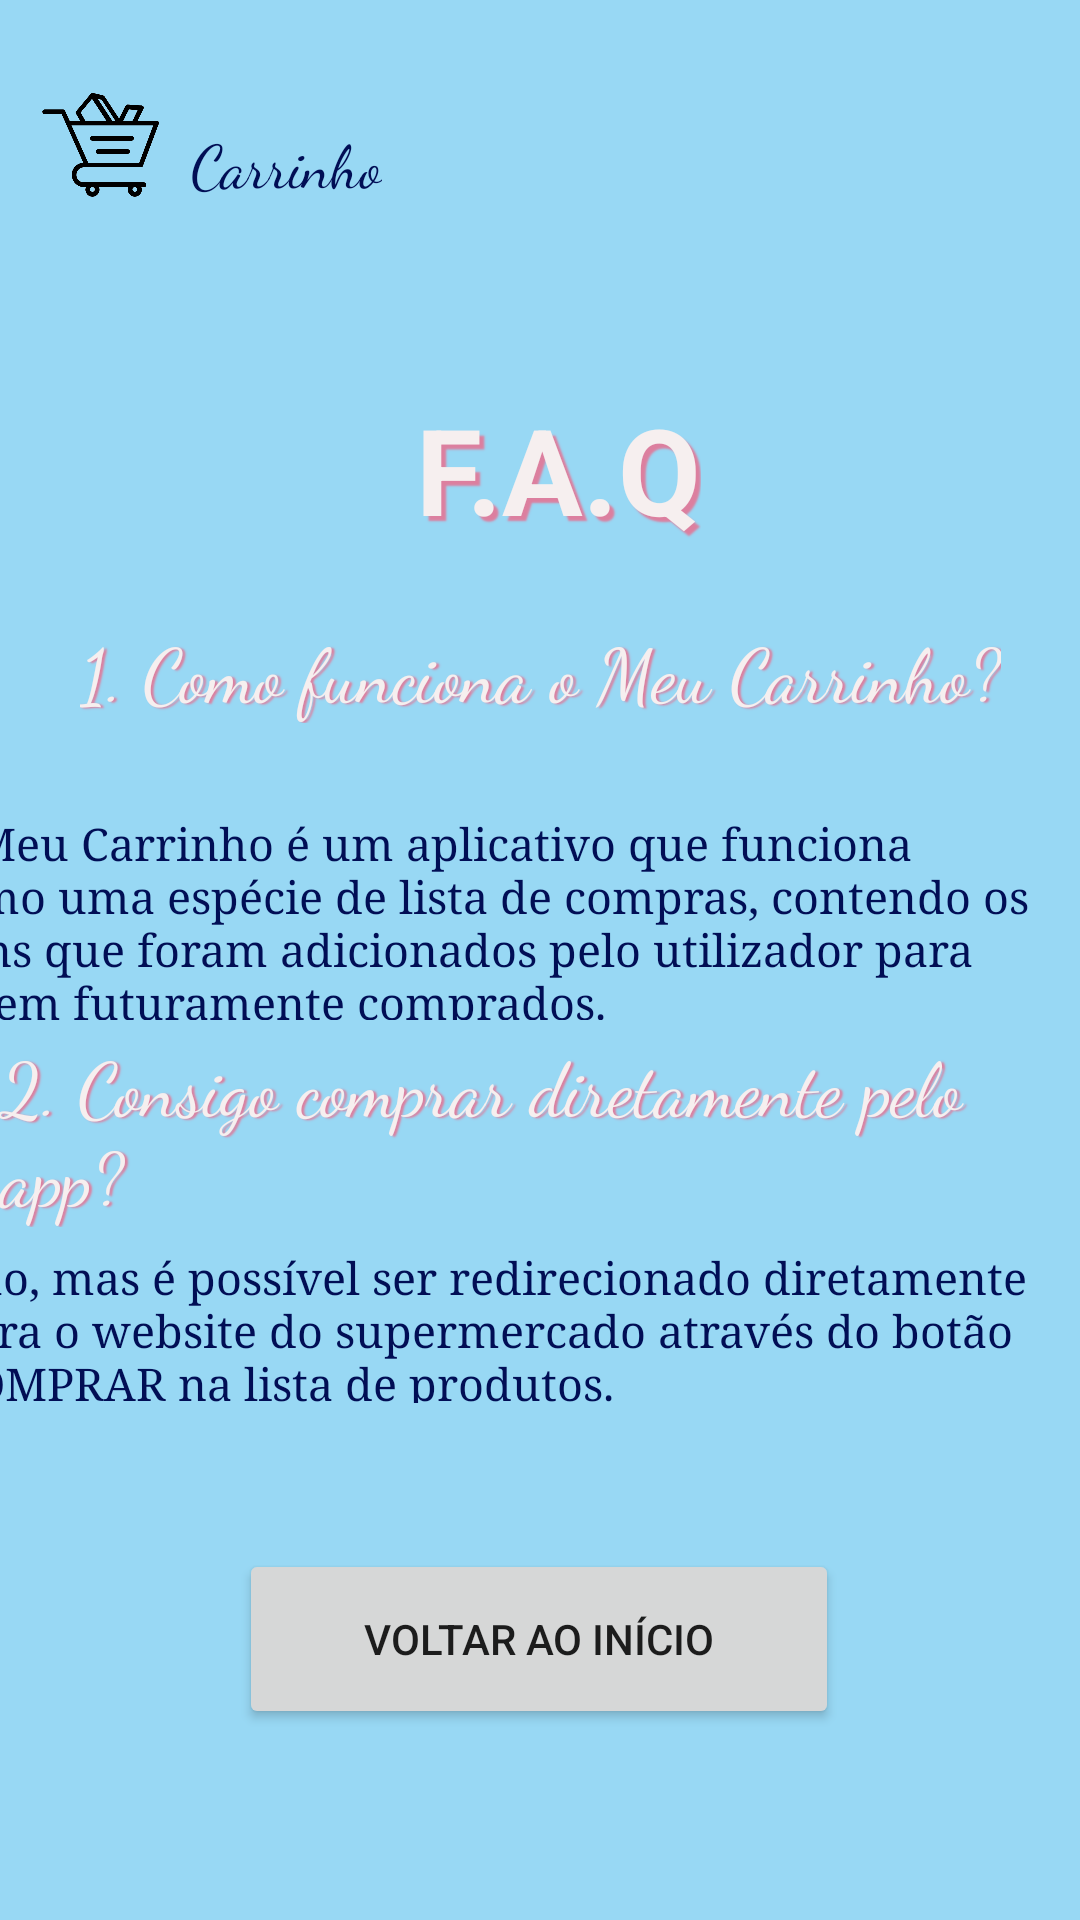

This screen was rendered from an Android layout file. Write that file and the resources it references.
<!-- AndroidManifest.xml: application theme Theme.AT -->
<!-- res/layout/fragment_second.xml -->
<?xml version="1.0" encoding="utf-8"?>
<androidx.constraintlayout.widget.ConstraintLayout xmlns:android="http://schemas.android.com/apk/res/android"
    xmlns:app="http://schemas.android.com/apk/res-auto"
    xmlns:tools="http://schemas.android.com/tools"
    android:id="@+id/frameLayout2"
    android:layout_width="match_parent"
    android:layout_height="match_parent"
    android:background="#98D8F4"
    tools:context=".view.fragments.SecondFragment">

    <ImageView
        android:id="@+id/carrinho"
        android:layout_width="40dp"
        android:layout_height="53dp"
        android:contentDescription="@string/app_name"
        app:layout_constraintBottom_toBottomOf="parent"
        app:layout_constraintEnd_toEndOf="parent"
        app:layout_constraintHorizontal_bias="0.042"
        app:layout_constraintStart_toStartOf="parent"
        app:layout_constraintTop_toTopOf="parent"
        app:layout_constraintVertical_bias="0.037"
        app:srcCompat="@drawable/carrinho" />

    <TextView
        android:id="@+id/tituloApp"
        android:layout_width="wrap_content"
        android:layout_height="wrap_content"
        android:fontFamily="cursive"
        android:text="@string/app_name"
        android:textColor="#010E55"
        android:textSize="20sp"
        app:layout_constraintBottom_toBottomOf="parent"
        app:layout_constraintEnd_toEndOf="parent"
        app:layout_constraintHorizontal_bias="0.042"
        app:layout_constraintStart_toEndOf="@+id/carrinho"
        app:layout_constraintTop_toTopOf="parent"
        app:layout_constraintVertical_bias="0.066" />

    <TextView
        android:id="@+id/faq"
        android:layout_width="wrap_content"
        android:layout_height="wrap_content"
        android:text="@string/faq"
        android:textColor="#F6EFEF"
        android:textSize="40sp"
        android:textStyle="bold"
        android:shadowRadius="1"
        android:shadowColor="#DC7F9F"
        android:shadowDx="5"
        android:shadowDy="5"
        app:layout_constraintBottom_toBottomOf="parent"
        app:layout_constraintEnd_toEndOf="parent"
        app:layout_constraintHorizontal_bias="0.403"
        app:layout_constraintStart_toEndOf="@+id/carrinho"
        app:layout_constraintTop_toTopOf="parent"
        app:layout_constraintVertical_bias="0.221" />

    <TextView
        android:id="@+id/r2"
        android:layout_width="394dp"
        android:layout_height="82dp"
        android:fontFamily="serif"
        android:padding="15dp"
        android:text="@string/re2"
        android:textAlignment="textStart"
        android:textColor="#010E55"
        android:textSize="15sp"
        app:layout_constraintBottom_toTopOf="@+id/button2"
        app:layout_constraintEnd_toEndOf="parent"
        app:layout_constraintHorizontal_bias="1.0"
        app:layout_constraintStart_toStartOf="parent"
        app:layout_constraintTop_toBottomOf="@+id/r1"
        app:layout_constraintVertical_bias="0.575" />

    <TextView
        android:id="@+id/r1"
        android:layout_width="399dp"
        android:layout_height="99dp"
        android:fontFamily="serif"
        android:padding="15dp"
        android:text="@string/re1"
        android:textAlignment="textStart"
        android:textColor="#010E55"
        android:textSize="15sp"
        app:layout_constraintBottom_toTopOf="@+id/button2"
        app:layout_constraintEnd_toEndOf="parent"
        app:layout_constraintHorizontal_bias="1.0"
        app:layout_constraintStart_toStartOf="parent"
        app:layout_constraintTop_toBottomOf="@+id/faq"
        app:layout_constraintVertical_bias="0.311" />

    <TextView
        android:id="@+id/p2"
        android:layout_width="wrap_content"
        android:layout_height="wrap_content"
        android:fontFamily="cursive"
        android:text="@string/pe2"
        android:textColor="#F6EFEF"
        android:textSize="25sp"
        android:shadowRadius="1"
        android:shadowColor="#DC7F9F"
        android:shadowDx="3"
        android:shadowDy="1"
        app:layout_constraintBottom_toTopOf="@+id/r2"
        app:layout_constraintEnd_toEndOf="parent"
        app:layout_constraintHorizontal_bias="0.589"
        app:layout_constraintStart_toStartOf="parent"
        app:layout_constraintTop_toBottomOf="@+id/r1"
        app:layout_constraintVertical_bias="0.571" />

    <TextView
        android:id="@+id/p1"
        android:layout_width="wrap_content"
        android:layout_height="wrap_content"
        android:fontFamily="cursive"
        android:text="@string/pe1"
        android:textColor="#F6EFEF"
        android:textSize="25sp"
        android:shadowRadius="1"
        android:shadowColor="#DC7F9F"
        android:shadowDx="3"
        android:shadowDy="1"
        app:layout_constraintBottom_toTopOf="@+id/r1"
        app:layout_constraintEnd_toEndOf="parent"
        app:layout_constraintStart_toStartOf="parent"
        app:layout_constraintTop_toBottomOf="@+id/faq"
        app:layout_constraintVertical_bias="0.601" />


    <Button
        android:id="@+id/button2"
        android:layout_width="200dp"
        android:layout_height="60dp"
        android:text="@string/inicial"
        app:layout_constraintBottom_toBottomOf="parent"
        app:layout_constraintEnd_toEndOf="parent"
        app:layout_constraintHorizontal_bias="0.497"
        app:layout_constraintStart_toStartOf="parent"
        app:layout_constraintTop_toTopOf="parent"
        app:layout_constraintVertical_bias="0.89" />


</androidx.constraintlayout.widget.ConstraintLayout>
<!-- resources referenced by this layout -->
<resources>
  <!-- drawable carrinho: png bitmap (drawable-v24, 9189 bytes) -->
  <string name="app_name">Carrinho</string>
  <string name="faq">F.A.Q</string>
  <string name="inicial">Voltar ao início</string>
  <string name="pe1">1. Como funciona o Meu Carrinho?</string>
  <string name="pe2">2. Consigo comprar diretamente pelo app?</string>
  <string name="re1">O Meu Carrinho é um aplicativo que funciona como uma espécie de lista de compras, contendo os itens que foram adicionados pelo utilizador para serem futuramente comprados.</string>
  <string name="re2">Não, mas é possível ser redirecionado diretamente para o website do supermercado através do botão COMPRAR na lista de produtos.</string>
  <style name="Theme.AT" parent="Theme.MaterialComponents.DayNight.NoActionBar">
          
          <item name="colorPrimary">#CE93D8</item>
          <item name="colorPrimaryVariant">#CE93D8</item>
          <item name="colorOnPrimary">@color/white</item>
          
          <item name="colorSecondary">#CE93D8</item>
          <item name="colorSecondaryVariant">#CE93D8</item>
          <item name="colorOnSecondary">@color/black</item>
          
          <item name="android:statusBarColor" tools:targetApi="l">?attr/colorPrimaryVariant</item>
          
      </style>
  <!-- not gathered from this repository: default colours our renderer supplied (Android Studio template values) -->
  <color name="black">#FF000000</color>
  <color name="white">#FFFFFFFF</color>
</resources>
